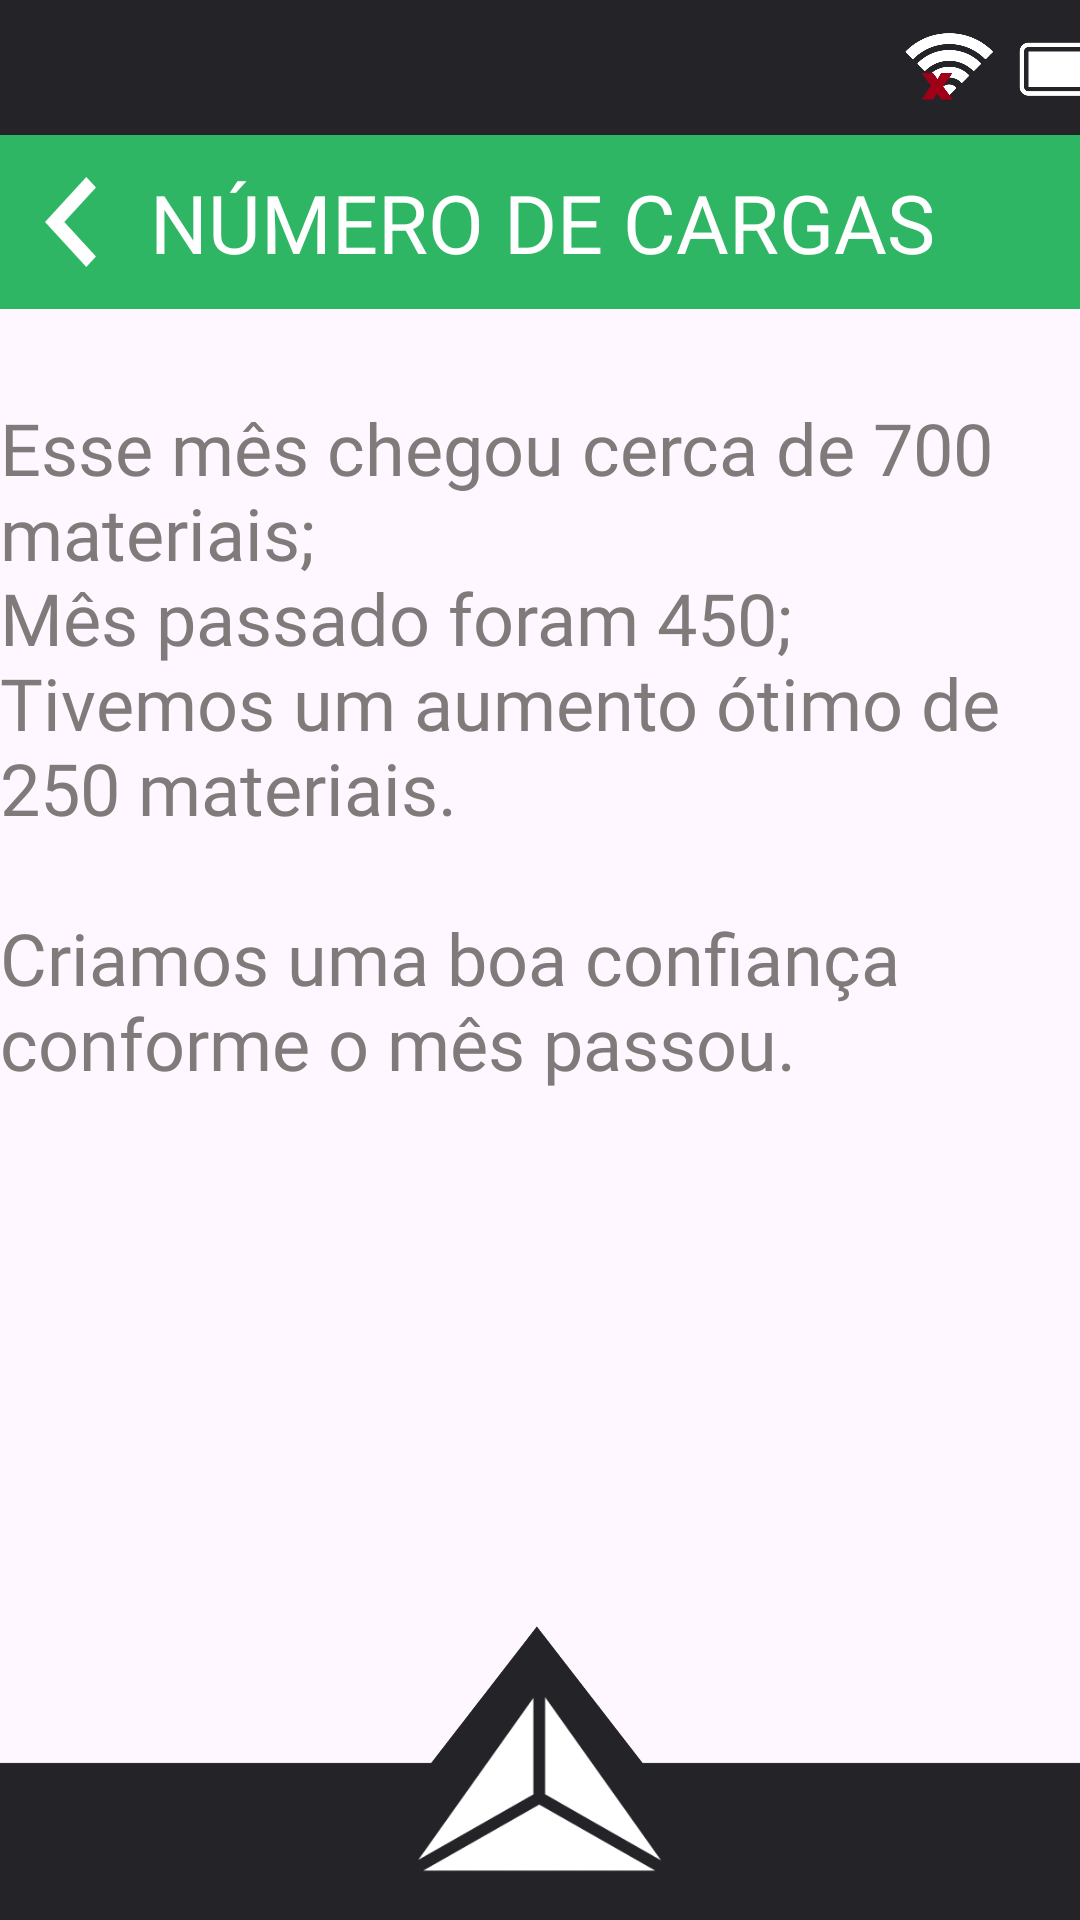

Here is an Android app screen rendered from its layout file. Give the layout XML and the strings, colors and styles it references.
<!-- AndroidManifest.xml: application theme Theme.Teste -->
<!-- res/layout/actnote3.xml -->
<?xml version="1.0" encoding="utf-8"?>
<androidx.constraintlayout.widget.ConstraintLayout xmlns:android="http://schemas.android.com/apk/res/android"
    xmlns:app="http://schemas.android.com/apk/res-auto"
    xmlns:tools="http://schemas.android.com/tools"
    android:layout_width="match_parent"
    android:layout_height="match_parent"
    tools:context=".Note3Act">

    <TextView
        android:id="@+id/textView53"
        android:layout_width="0dp"
        android:layout_height="58dp"
        android:background="@drawable/noteheader"
        android:fontFamily="@font/libre_franklin_bold"
        android:gravity="center_vertical"
        android:paddingLeft="50dp"
        android:text="@string/notemt3"
        android:textColor="@color/white"
        android:textSize="27sp"
        app:layout_constraintEnd_toEndOf="parent"
        app:layout_constraintHorizontal_bias="0.34"
        app:layout_constraintStart_toStartOf="parent"
        app:layout_constraintTop_toBottomOf="@+id/imageView22" />

    <TextView
        android:id="@+id/textView54"
        android:layout_width="360dp"
        android:layout_height="wrap_content"
        android:layout_marginTop="30dp"
        android:fontFamily="@font/libre_franklin_bold"
        android:text="@string/noteact3"
        android:textColor="@color/darkgrey1"
        android:textSize="24sp"
        app:layout_constraintEnd_toEndOf="parent"
        app:layout_constraintHorizontal_bias="0.49"
        app:layout_constraintStart_toStartOf="parent"
        app:layout_constraintTop_toBottomOf="@+id/textView53" />

    <ImageView
        android:id="@+id/imageView22"
        android:layout_width="415dp"
        android:layout_height="45dp"
        app:layout_constraintBottom_toBottomOf="parent"
        app:layout_constraintEnd_toEndOf="parent"
        app:layout_constraintStart_toStartOf="parent"
        app:layout_constraintTop_toTopOf="parent"
        app:layout_constraintVertical_bias="0.0"
        app:srcCompat="@drawable/barrasuperior" />

    <ImageView
        android:id="@+id/imageView23"
        android:layout_width="412dp"
        android:layout_height="98dp"
        android:layout_alignParentLeft="true"
        android:layout_alignParentTop="true"
        app:layout_constraintBottom_toBottomOf="parent"
        app:layout_constraintEnd_toEndOf="parent"
        app:layout_constraintHorizontal_bias="0.526"
        app:layout_constraintStart_toStartOf="parent"
        app:srcCompat="@drawable/barrainferior"
        tools:ignore="MissingConstraints" />

    <ImageButton
        android:id="@+id/btnmenu25"
        android:layout_width="84dp"
        android:layout_height="60dp"
        android:layout_alignParentLeft="true"
        android:layout_alignParentTop="true"
        android:layout_marginBottom="2dp"
        android:background="@drawable/btnmenu"
        app:layout_constraintBottom_toBottomOf="parent"
        app:layout_constraintEnd_toEndOf="parent"
        app:layout_constraintStart_toStartOf="parent"
        app:layout_constraintTop_toTopOf="parent"
        app:layout_constraintVertical_bias="0.977" />

    <ImageButton
        android:id="@+id/btnvoltarnote3"
        android:layout_width="17dp"
        android:layout_height="30dp"
        android:layout_alignParentLeft="true"
        android:layout_alignParentTop="true"
        android:layout_marginStart="15dp"
        android:background="@drawable/btnvoltaremail"
        app:layout_constraintBottom_toBottomOf="@+id/textView53"
        app:layout_constraintEnd_toEndOf="parent"
        app:layout_constraintHorizontal_bias="0.0"
        app:layout_constraintStart_toStartOf="parent"
        app:layout_constraintTop_toTopOf="@+id/textView53" />

</androidx.constraintlayout.widget.ConstraintLayout>
<!-- resources referenced by this layout -->
<resources>
  <color name="darkgrey1">#807A7A</color>
  <color name="white">#FFFFFFFF</color>
  <!-- drawable barrainferior: png bitmap (drawable, 10241 bytes) -->
  <!-- drawable barrasuperior: png bitmap (drawable, 33485 bytes) -->
  <!-- drawable btnmenu: png bitmap (drawable, 6755 bytes) -->
  <!-- drawable btnvoltaremail: png bitmap (drawable, 919 bytes) -->
  <!-- drawable noteheader (drawable) -->
  <?xml version="1.0" encoding="utf-8"?>
  <selector xmlns:android="http://schemas.android.com/apk/res/android">
      <item>
          <shape android:shape="rectangle">
              <solid android:color="@color/green1"/>
              <padding android:bottom="8dp" android:left="8dp" android:right="8dp" android:top="8dp"/>
          </shape>
      </item>
  </selector>
  <string name="noteact3">"Esse mês chegou cerca de 700 materiais;\nMês passado foram 450;\nTivemos um aumento ótimo de 250 materiais.\n\nCriamos uma boa confiança conforme o mês passou."</string>
  <string name="notemt3">"NÚMERO DE CARGAS"</string>
  <style name="Theme.Teste" parent="Base.Theme.Teste" />
  <color name="green1">#2EB664</color>
  <style name="Base.Theme.Teste" parent="Theme.Material3.DayNight.NoActionBar">
      </style>
</resources>
